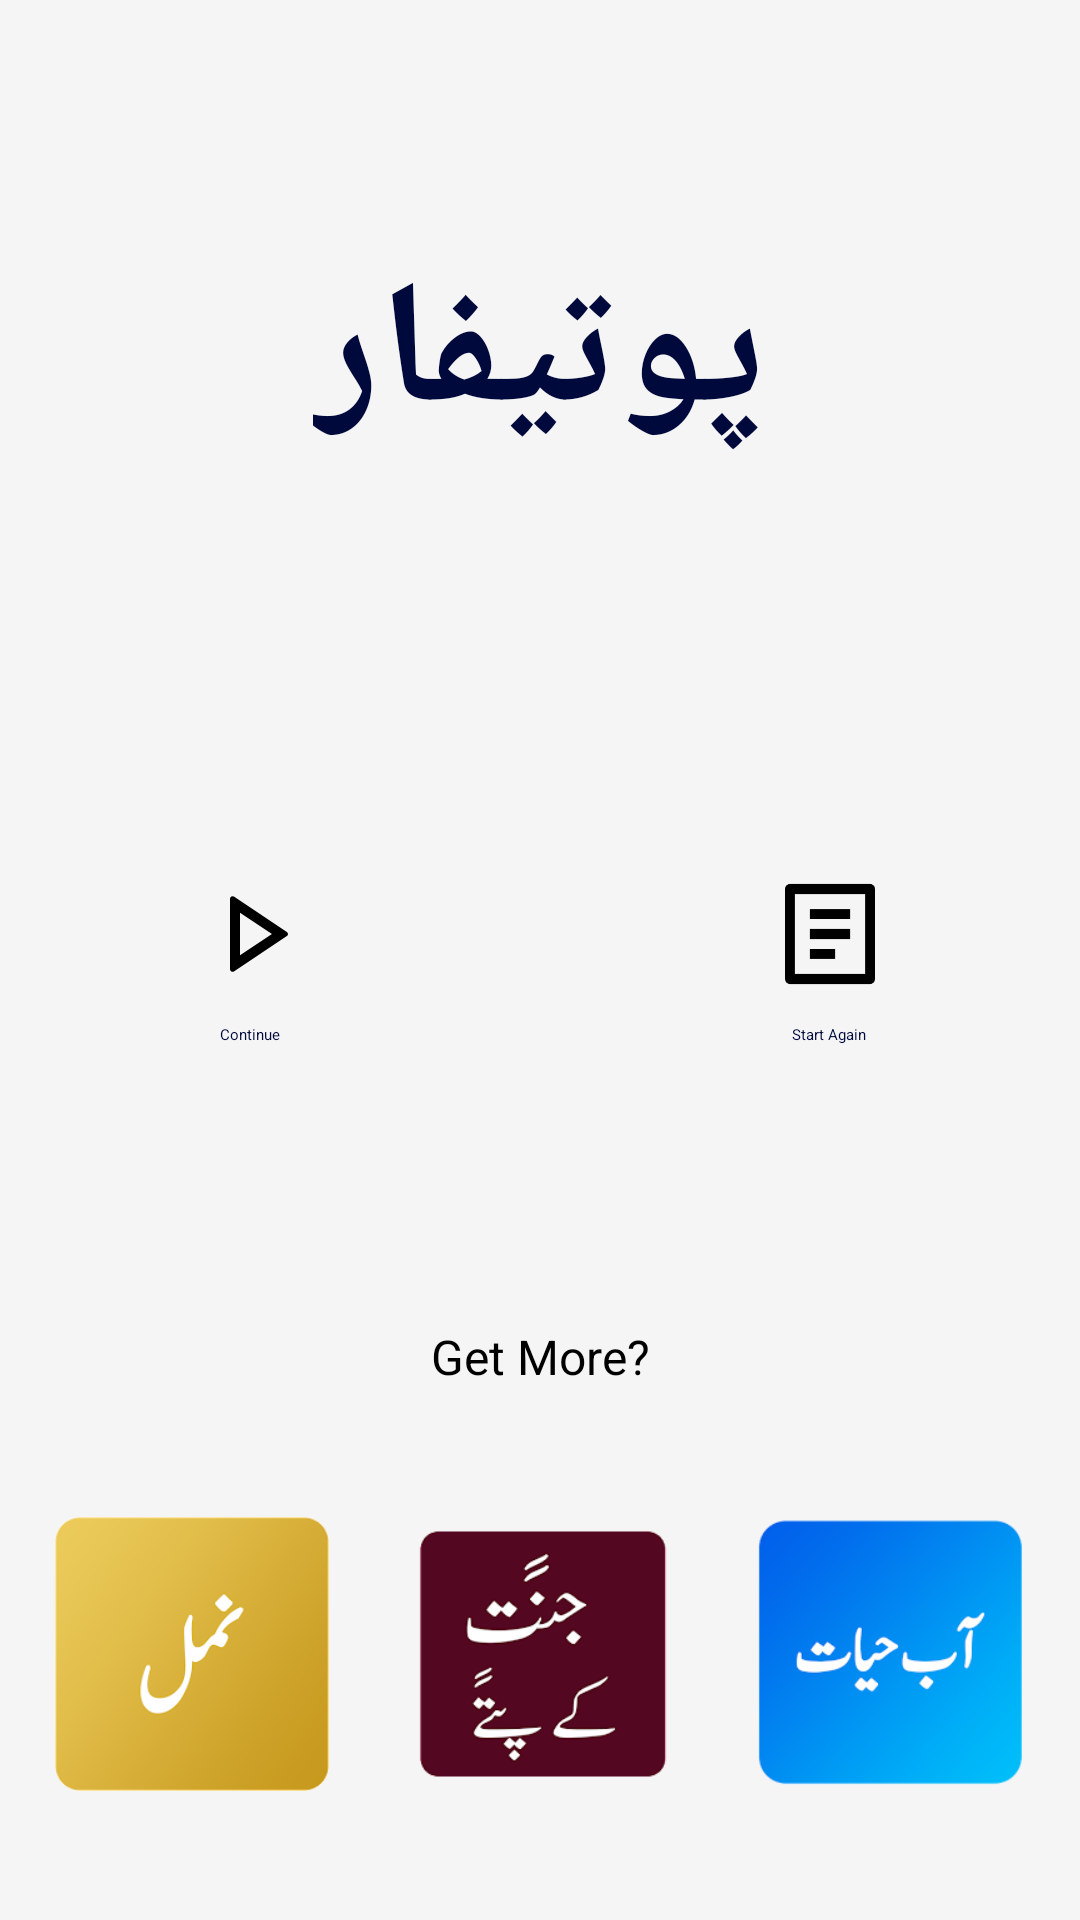

Produce the Android XML layout that renders to this screen, including the resource entries it uses.
<!-- AndroidManifest.xml: application theme Theme.Potifaar -->
<!-- res/layout/activity_first.xml -->
<?xml version="1.0" encoding="utf-8"?>
<androidx.constraintlayout.widget.ConstraintLayout xmlns:android="http://schemas.android.com/apk/res/android"
    xmlns:app="http://schemas.android.com/apk/res-auto"
    android:layout_width="match_parent"
    android:layout_height="match_parent"
    android:background="#F5F5F5">

    <TextView
        android:id="@+id/textView2"
        android:layout_width="wrap_content"
        android:layout_height="wrap_content"
        android:fontFamily="@font/j"
        android:text="پوتیفار"
        android:textColor="@color/cl_blue"
        android:textSize="58sp"
        android:textStyle="bold"
        app:layout_constraintBottom_toTopOf="@+id/constraintLayout"
        app:layout_constraintEnd_toEndOf="parent"
        app:layout_constraintStart_toStartOf="parent"
        app:layout_constraintTop_toTopOf="parent" />


    <androidx.constraintlayout.widget.ConstraintLayout
        android:id="@+id/constraintLayout"
        android:layout_width="match_parent"
        android:layout_height="0dp"
        android:padding="24dp"
        app:layout_constraintBottom_toBottomOf="parent"
        app:layout_constraintHeight_percent="0.26"
        app:layout_constraintStart_toStartOf="parent"
        app:layout_constraintTop_toTopOf="parent">

        <LinearLayout
            android:id="@+id/linearLayout"
            android:layout_width="0dp"
            android:layout_height="0dp"
            android:background="@drawable/itembg"
            android:gravity="center"
            android:orientation="vertical"
            app:layout_constraintBottom_toBottomOf="parent"
            app:layout_constraintDimensionRatio="1,1"
            app:layout_constraintStart_toStartOf="parent"
            app:layout_constraintTop_toTopOf="parent">

            <ImageView
                android:layout_width="40dp"
                android:layout_height="40dp"
                android:contentDescription="TODO"
                android:src="@drawable/ic_play_line"
                app:tint="@color/cl_blue" />

            <TextView
                android:layout_width="wrap_content"
                android:layout_height="wrap_content"
                android:layout_marginTop="10dp"
                android:text="Continue"
                android:textColor="@color/cl_blue" />

        </LinearLayout>

        <LinearLayout
            android:id="@+id/linearLayout2"
            android:layout_width="0dp"
            android:layout_height="0dp"
            android:background="@drawable/itembg"
            android:gravity="center"
            android:orientation="vertical"
            app:layout_constraintBottom_toBottomOf="parent"
            app:layout_constraintDimensionRatio="1,1"
            app:layout_constraintEnd_toEndOf="parent"
            app:layout_constraintTop_toTopOf="parent">

            <ImageView
                android:layout_width="40dp"
                android:layout_height="40dp"
                android:src="@drawable/ic_page"
                app:tint="@color/cl_blue" />

            <TextView
                android:layout_width="wrap_content"
                android:layout_height="wrap_content"
                android:layout_marginTop="10dp"
                android:text="Start Again"
                android:textColor="@color/cl_blue" />


        </LinearLayout>


    </androidx.constraintlayout.widget.ConstraintLayout>


    <TextView
        android:id="@+id/textView3"
        android:layout_width="wrap_content"
        android:layout_height="wrap_content"
        android:layout_marginTop="38dp"
        android:text="Get More?"
        android:textSize="16sp"
        app:layout_constraintEnd_toEndOf="@+id/constraintLayout"
        app:layout_constraintStart_toStartOf="parent"
        app:layout_constraintTop_toBottomOf="@+id/constraintLayout" />

    <HorizontalScrollView
        android:layout_width="match_parent"
        android:layout_height="120dp"
        android:layout_margin="16dp"
        android:scrollbars="none"
        app:layout_constraintBottom_toBottomOf="parent"
        app:layout_constraintEnd_toEndOf="parent"
        app:layout_constraintStart_toStartOf="parent"
        app:layout_constraintTop_toBottomOf="@+id/textView3">

        <LinearLayout
            android:layout_width="wrap_content"
            android:layout_height="match_parent"
            android:layout_gravity="center_horizontal"
            android:orientation="horizontal">

            <LinearLayout
                android:id="@+id/nml"
                android:layout_width="100dp"
                android:layout_height="100dp"
                android:layout_gravity="center_vertical"
                android:background="@drawable/itembg">

                <ImageView
                    android:layout_width="wrap_content"
                    android:layout_height="wrap_content"
                    android:layout_margin="4dp"
                    android:contentDescription="TODO"
                    android:src="@drawable/nml" />

            </LinearLayout>

            <LinearLayout
                android:id="@+id/jkp"
                android:layout_width="100dp"
                android:layout_height="100dp"
                android:layout_gravity="center_vertical"
                android:layout_marginStart="16dp"
                android:background="@drawable/itembg">

                <ImageView
                    android:layout_width="wrap_content"
                    android:layout_height="wrap_content"
                    android:scaleType="centerCrop"
                    android:src="@drawable/jkp" />

            </LinearLayout>

            <LinearLayout
                android:id="@+id/ah"
                android:layout_width="100dp"
                android:layout_height="100dp"
                android:layout_gravity="center_vertical"
                android:layout_marginStart="16dp"
                android:background="@drawable/itembg">

                <ImageView
                    android:layout_width="100dp"
                    android:layout_height="100dp"
                    android:src="@drawable/ah" />

            </LinearLayout>

        </LinearLayout>

    </HorizontalScrollView>

</androidx.constraintlayout.widget.ConstraintLayout>
<!-- resources referenced by this layout -->
<resources>
  <color name="cl_blue">#00093C</color>
  <!-- drawable ah: webp bitmap (drawable, 7288 bytes) -->
  <!-- drawable ic_page (drawable) -->
  <vector xmlns:android="http://schemas.android.com/apk/res/android"
      android:width="24dp"
      android:height="24dp"
      android:viewportWidth="24"
      android:viewportHeight="24">
      <path
          android:fillColor="#FF000000"
          android:pathData="M20,22L4,22a1,1 0,0 1,-1 -1L3,3a1,1 0,0 1,1 -1h16a1,1 0,0 1,1 1v18a1,1 0,0 1,-1 1zM19,20L19,4L5,4v16h14zM8,7h8v2L8,9L8,7zM8,11h8v2L8,13v-2zM8,15h5v2L8,17v-2z" />
  </vector>
  <!-- drawable ic_play_line (drawable) -->
  <vector xmlns:android="http://schemas.android.com/apk/res/android"
      android:width="24dp"
      android:height="24dp"
      android:viewportWidth="24"
      android:viewportHeight="24">
      <path
          android:fillColor="#FF000000"
          android:pathData="M16.394,12L10,7.737v8.526L16.394,12zM19.376,12.416L8.777,19.482A0.5,0.5 0,0 1,8 19.066L8,4.934a0.5,0.5 0,0 1,0.777 -0.416l10.599,7.066a0.5,0.5 0,0 1,0 0.832z" />
  </vector>
  <!-- drawable jkp: webp bitmap (drawable, 5918 bytes) -->
  <!-- drawable nml: webp bitmap (drawable, 10120 bytes) -->
  <style name="Theme.Potifaar" parent="Base.Theme.Potifaar" />
  <style name="Base.Theme.Potifaar" parent="Theme.Material3.DayNight.NoActionBar">
          
          
  
          <item name="colorPrimary">@color/cl_blue</item>
          <item name="colorPrimaryVariant">@color/cl_blue</item>
          <item name="colorOnPrimary">@color/white</item>
          
          <item name="colorSecondary">@color/cl_blue</item>
          <item name="colorSecondaryVariant">@color/cl_blue</item>
          <item name="colorOnSecondary">@color/black</item>
          
          <item name="android:statusBarColor">?attr/colorPrimaryVariant</item>
      </style>
  <color name="white">#FFFFFFFF</color>
  <color name="black">#FF000000</color>
</resources>
